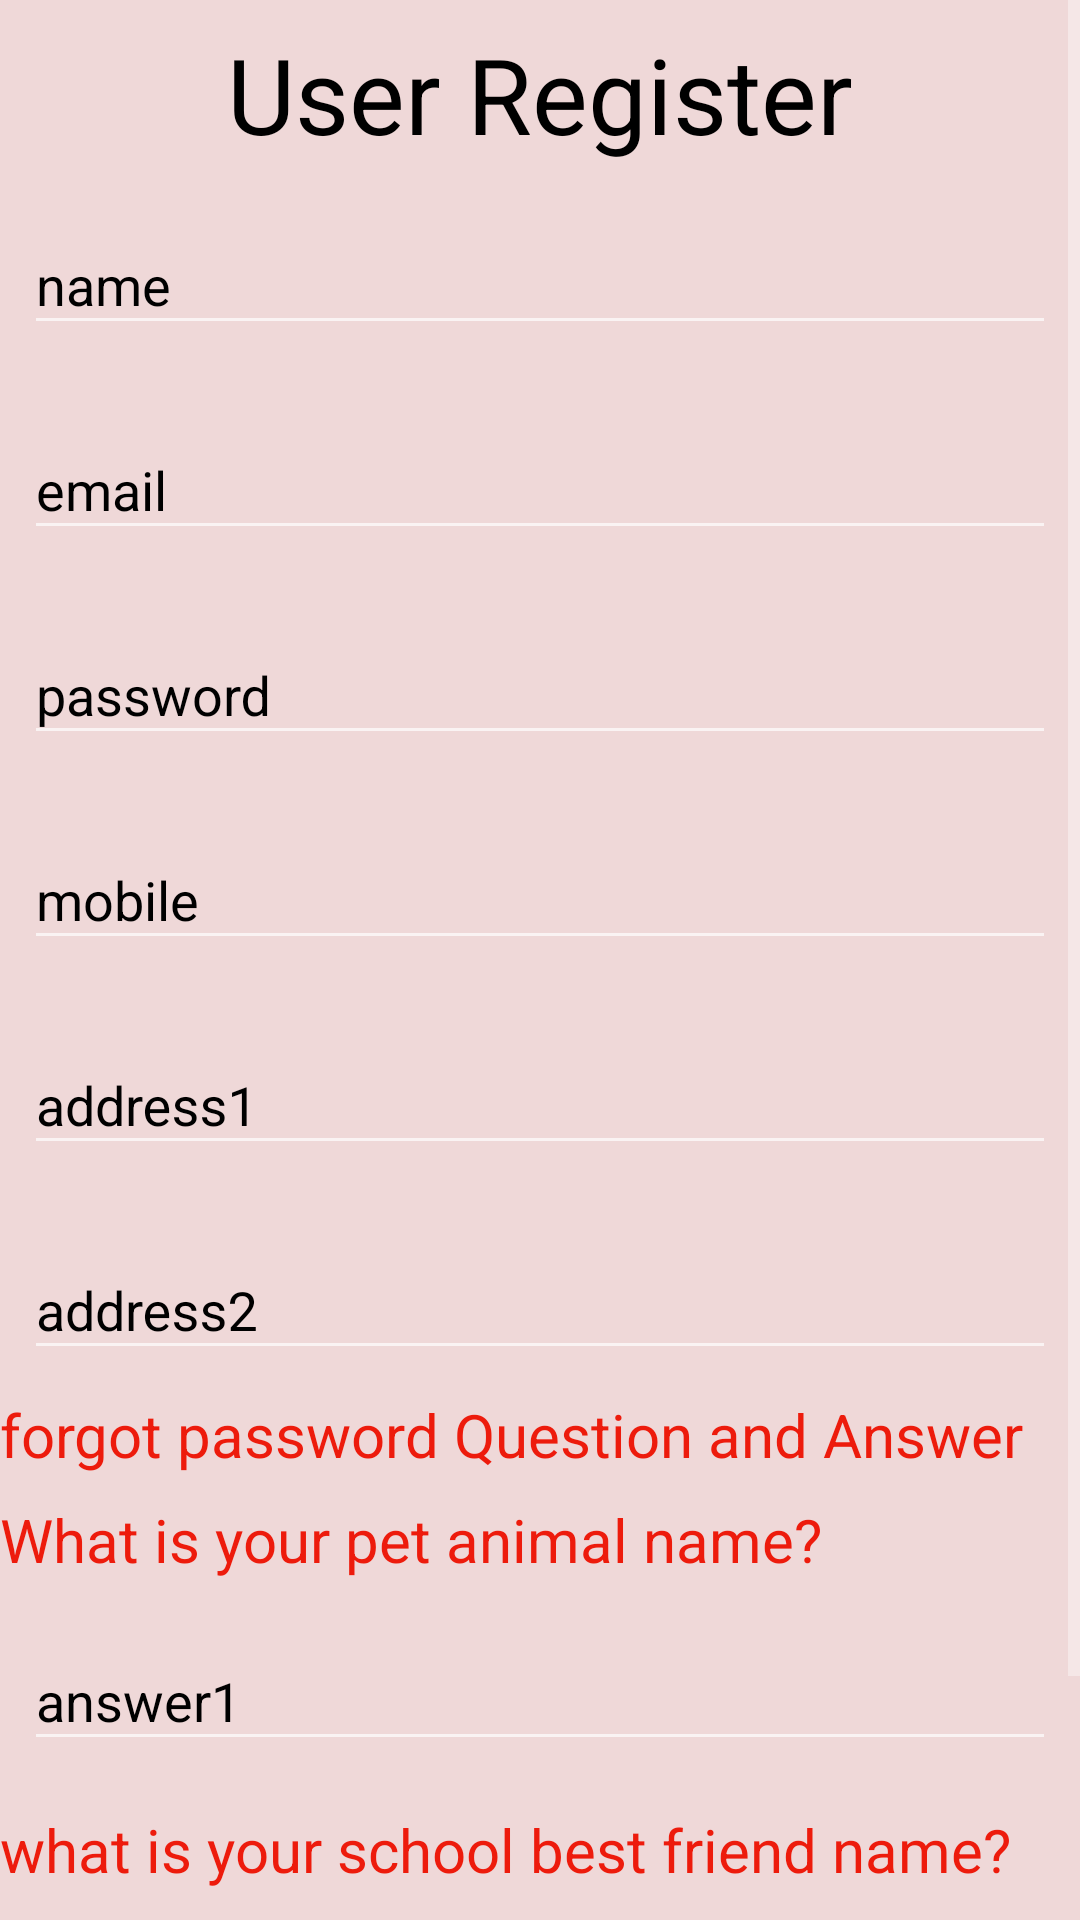

Layout XML and referenced resources for this Android screen:
<!-- AndroidManifest.xml: application theme Theme.EPostOffice -->
<!-- res/layout/user_register.xml -->
<?xml version="1.0" encoding="utf-8"?>
<ScrollView xmlns:android="http://schemas.android.com/apk/res/android"
    android:layout_width="match_parent"
    xmlns:app="http://schemas.android.com/apk/res-auto"
    android:background="#EFD8D8"
    android:orientation="vertical"
    android:layout_height="match_parent">
    <LinearLayout
        android:layout_width="match_parent"
        android:layout_height="match_parent"
        android:orientation="vertical"
        android:background="#EFD8D8">
        <TextView
            android:layout_width="match_parent"
            android:layout_height="match_parent"
            android:text="User Register"
            android:gravity="center"
            android:textColor="@color/black"
            android:textSize="35dp"
            android:layout_marginTop="8dp"/>
    <com.google.android.material.textfield.TextInputLayout
        android:layout_width="match_parent"
        android:layout_height="wrap_content"
        android:id="@+id/name"
        android:layout_margin="8dp"
        android:hint="name"
        app:hintTextColor="@color/black"
        android:textColorHint="@color/black">
        <com.google.android.material.textfield.TextInputEditText
            android:layout_width="match_parent"
            android:layout_height="wrap_content"/>
    </com.google.android.material.textfield.TextInputLayout>

    <com.google.android.material.textfield.TextInputLayout
        android:layout_width="match_parent"
        android:layout_height="wrap_content"
        android:id="@+id/email"
        android:layout_margin="8dp"
        android:hint="email"
        app:hintTextColor="@color/black"
        android:textColorHint="@color/black">
        <com.google.android.material.textfield.TextInputEditText
            android:layout_width="match_parent"
            android:layout_height="wrap_content"/>
    </com.google.android.material.textfield.TextInputLayout>

    <com.google.android.material.textfield.TextInputLayout
        android:layout_width="match_parent"
        android:layout_height="wrap_content"
        android:id="@+id/password"
        android:layout_margin="8dp"
        android:hint="password"
        app:hintTextColor="@color/black"
        android:textColorHint="@color/black">
        <com.google.android.material.textfield.TextInputEditText
            android:layout_width="match_parent"
            android:layout_height="wrap_content"/>
    </com.google.android.material.textfield.TextInputLayout>

    <com.google.android.material.textfield.TextInputLayout
        android:layout_width="match_parent"
        android:layout_height="wrap_content"
        android:id="@+id/mobile"
        android:layout_margin="8dp"
        android:hint="mobile"
        app:hintTextColor="@color/black"
        android:textColorHint="@color/black">
        <com.google.android.material.textfield.TextInputEditText
            android:layout_width="match_parent"
            android:layout_height="wrap_content"/>
    </com.google.android.material.textfield.TextInputLayout>

    <com.google.android.material.textfield.TextInputLayout
        android:layout_width="match_parent"
        android:layout_height="wrap_content"
        android:id="@+id/address1"
        android:layout_margin="8dp"
        android:hint="address1"
        app:hintTextColor="@color/black"
        android:textColorHint="@color/black">
        <com.google.android.material.textfield.TextInputEditText
            android:layout_width="match_parent"
            android:layout_height="wrap_content"/>
    </com.google.android.material.textfield.TextInputLayout>

    <com.google.android.material.textfield.TextInputLayout
        android:layout_width="match_parent"
        android:layout_height="wrap_content"
        android:id="@+id/address2"
        android:layout_margin="8dp"
        android:hint="address2"
        app:hintTextColor="@color/black"
        android:textColorHint="@color/black">
        <com.google.android.material.textfield.TextInputEditText
            android:layout_width="match_parent"
            android:layout_height="wrap_content"/>
    </com.google.android.material.textfield.TextInputLayout>

    <TextView
        android:layout_width="wrap_content"
        android:layout_height="wrap_content"
        android:text="forgot password Question and Answer"
        android:textColor="#ED1B0C"
        android:textSize="20dp"/>
    <TextView
        android:layout_marginTop="8dp"
        android:layout_width="wrap_content"
        android:layout_height="wrap_content"
        android:text="What is your pet animal name?"
        android:textColor="#ED1B0C"
        android:textSize="20dp"/>

    <com.google.android.material.textfield.TextInputLayout
        android:layout_width="match_parent"
        android:layout_height="wrap_content"
        android:id="@+id/answer1"
        android:layout_margin="8dp"
        android:hint="answer1"
        app:hintTextColor="@color/black"
        android:textColorHint="@color/black">
        <com.google.android.material.textfield.TextInputEditText
            android:layout_width="match_parent"
            android:layout_height="wrap_content"/>
    </com.google.android.material.textfield.TextInputLayout>


    <TextView
        android:layout_marginTop="8dp"
        android:layout_width="wrap_content"
        android:layout_height="wrap_content"
        android:text="what is your school best friend name?"
        android:textColor="#ED1B0C"
        android:textSize="20dp"/>
    <com.google.android.material.textfield.TextInputLayout
        android:layout_width="match_parent"
        android:layout_height="wrap_content"
        android:id="@+id/answer2"
        android:layout_margin="8dp"
        android:hint="answer2"
        app:hintTextColor="@color/black"
        android:textColorHint="@color/black">
        <com.google.android.material.textfield.TextInputEditText
            android:layout_width="match_parent"
            android:layout_height="wrap_content"/>
    </com.google.android.material.textfield.TextInputLayout>
<Button
    android:id="@+id/register"
    android:layout_width="match_parent"
    android:layout_height="35dp"
    android:text="Registesr"
    android:textColor="@color/white"
    android:background="@color/teal_700"/>
    </LinearLayout>
</ScrollView>
<!-- resources referenced by this layout -->
<resources>
  <style name="Theme.EPostOffice" parent="Theme.AppCompat">
          
          <item name="colorPrimary">@color/purple_500</item>
          <item name="colorPrimaryVariant">@color/purple_700</item>
          <item name="colorOnPrimary">@color/white</item>
          
          <item name="colorSecondary">@color/teal_200</item>
          <item name="colorSecondaryVariant">@color/teal_700</item>
          <item name="colorOnSecondary">@color/black</item>
          
          <item name="android:statusBarColor" tools:targetApi="l">?attr/colorPrimaryVariant</item>
          
      </style>
  <!-- not gathered from this repository: default colours our renderer supplied (Android Studio template values) -->
  <color name="purple_500">#FF6200EE</color>
  <color name="purple_700">#FF3700B3</color>
  <color name="teal_200">#FF03DAC5</color>
  <color name="teal_700">#FF018786</color>
  <color name="black">#FF000000</color>
  <color name="white">#FFFFFFFF</color>
</resources>
